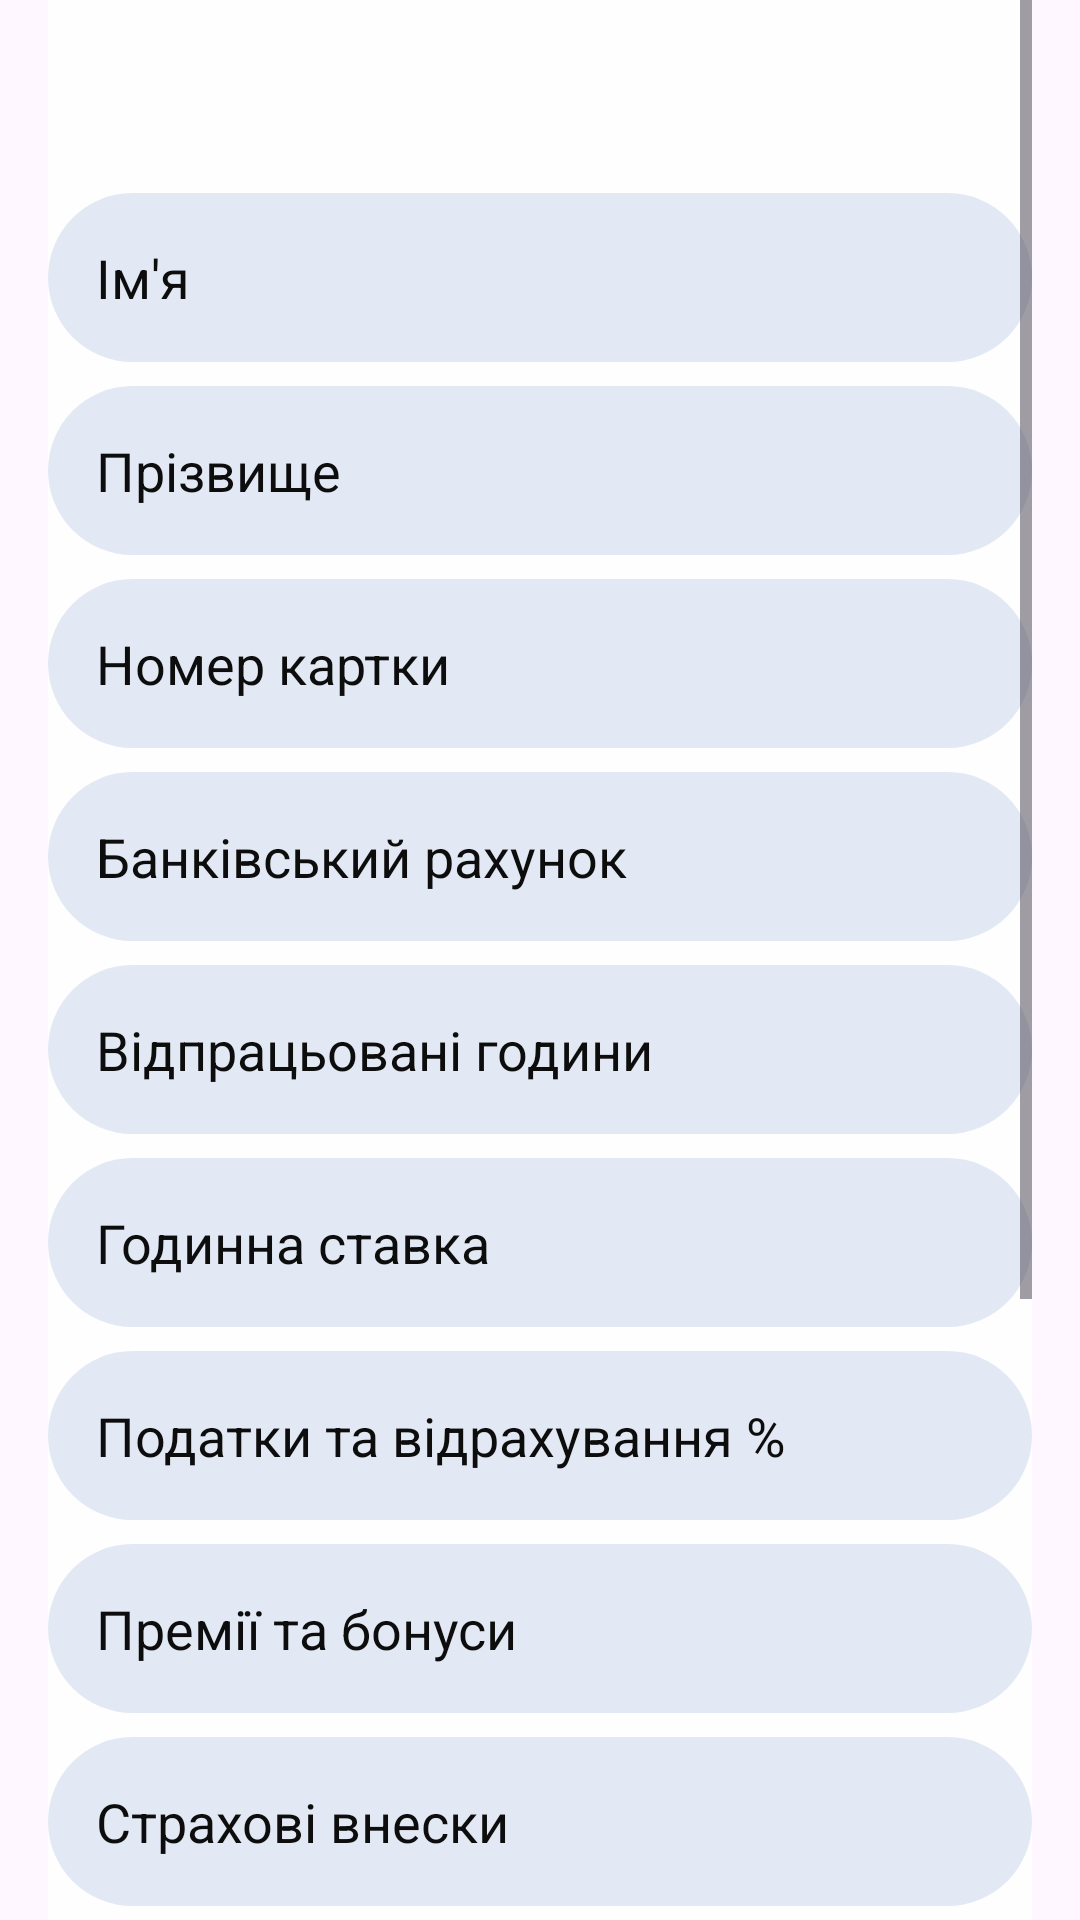

This screen was rendered from an Android layout file. Write that file and the resources it references.
<!-- AndroidManifest.xml: application theme Theme.KursovaOOP -->
<!-- res/layout/fragment_calculate_salaries.xml -->
<?xml version="1.0" encoding="utf-8"?>
<ScrollView xmlns:tools="http://schemas.android.com/tools"
    android:layout_width="match_parent"
    android:layout_height="match_parent"
    xmlns:app="http://schemas.android.com/apk/res-auto"
    android:paddingHorizontal="16dp"
    xmlns:android="http://schemas.android.com/apk/res/android">

    <androidx.constraintlayout.widget.ConstraintLayout
        android:layout_width="match_parent"
        android:layout_height="wrap_content"
        android:background="@color/white">

        <TextView
            android:id="@+id/fragmentTitleTextView"
            android:layout_width="wrap_content"
            android:layout_height="wrap_content"
            android:fontFamily="@font/inter_extrabold"
            android:text=""
            android:textColor="@color/black"
            android:textSize="42sp"
            app:layout_constraintStart_toStartOf="parent"
            app:layout_constraintTop_toTopOf="parent" />


        <EditText
            android:id="@+id/editTextHoursWorked"
            android:layout_width="0dp"
            android:layout_height="wrap_content"
            android:layout_marginTop="8dp"
            android:background="@drawable/gradient_edit_text"
            android:hint="Відпрацьовані години"
            android:inputType="number"
            android:padding="16dp"
            android:textColor="@color/black"
            android:textColorHint="@color/black"
            app:layout_constraintEnd_toEndOf="parent"
            app:layout_constraintHorizontal_bias="0.0"
            app:layout_constraintStart_toStartOf="parent"
            app:layout_constraintTop_toBottomOf="@+id/editTextBankAccount" />

        <EditText
            android:id="@+id/editTextHourlyRate"
            android:layout_width="0dp"
            android:layout_height="wrap_content"
            android:layout_marginTop="8dp"
            android:background="@drawable/gradient_edit_text"
            android:hint="Годинна ставка"
            android:inputType="number"
            android:padding="16dp"
            android:textColor="@color/black"
            android:textColorHint="@color/black"
            app:layout_constraintEnd_toEndOf="parent"
            app:layout_constraintHorizontal_bias="0.0"
            app:layout_constraintStart_toStartOf="parent"
            app:layout_constraintTop_toBottomOf="@+id/editTextHoursWorked" />

        <EditText
            android:id="@+id/editTextTaxes"
            android:layout_width="0dp"
            android:layout_height="wrap_content"
            android:layout_marginTop="8dp"
            android:background="@drawable/gradient_edit_text"
            android:hint="Податки та відрахування %"
            android:inputType="number"
            android:padding="16dp"
            android:textColor="@color/black"
            android:textColorHint="@color/black"
            app:layout_constraintEnd_toEndOf="parent"
            app:layout_constraintHorizontal_bias="0.0"
            app:layout_constraintStart_toStartOf="parent"
            app:layout_constraintTop_toBottomOf="@+id/editTextHourlyRate" />

        <EditText
            android:id="@+id/editTextBonuses"
            android:layout_width="0dp"
            android:layout_height="wrap_content"
            android:layout_marginTop="8dp"
            android:background="@drawable/gradient_edit_text"
            android:hint="Премії та бонуси"
            android:inputType="number"
            android:padding="16dp"
            android:textColor="@color/black"
            android:textColorHint="@color/black"
            app:layout_constraintEnd_toEndOf="parent"
            app:layout_constraintHorizontal_bias="0.0"
            app:layout_constraintStart_toStartOf="parent"
            app:layout_constraintTop_toBottomOf="@+id/editTextTaxes" />

        <EditText
            android:id="@+id/editTextFirstName"
            android:layout_width="0dp"
            android:layout_height="wrap_content"
            android:layout_marginTop="8dp"
            android:background="@drawable/gradient_edit_text"
            android:hint="Ім'я"
            android:padding="16dp"
            android:textColor="@color/black"
            android:textColorHint="@color/black"
            app:layout_constraintEnd_toEndOf="parent"
            app:layout_constraintHorizontal_bias="0.0"
            app:layout_constraintStart_toStartOf="parent"
            app:layout_constraintTop_toBottomOf="@+id/fragmentTitleTextView" />

        <EditText
            android:id="@+id/editTextLastName"
            android:layout_width="0dp"
            android:layout_height="wrap_content"
            android:layout_marginTop="8dp"
            android:background="@drawable/gradient_edit_text"
            android:hint="Прізвище"
            android:padding="16dp"
            android:textColor="@color/black"
            android:textColorHint="@color/black"
            app:layout_constraintEnd_toEndOf="parent"
            app:layout_constraintHorizontal_bias="0.0"
            app:layout_constraintStart_toStartOf="parent"
            app:layout_constraintTop_toBottomOf="@+id/editTextFirstName" />

        <EditText
            android:id="@+id/editTextCardNumber"
            android:layout_width="0dp"
            android:layout_height="wrap_content"
            android:layout_marginTop="8dp"
            android:background="@drawable/gradient_edit_text"
            android:hint="Номер картки"
            android:inputType="number"
            android:padding="16dp"
            android:textColor="@color/black"
            android:textColorHint="@color/black"
            app:layout_constraintEnd_toEndOf="parent"
            app:layout_constraintHorizontal_bias="0.0"
            app:layout_constraintStart_toStartOf="parent"
            app:layout_constraintTop_toBottomOf="@+id/editTextLastName" />

        <EditText
            android:id="@+id/editTextBankAccount"
            android:layout_width="0dp"
            android:layout_height="wrap_content"
            android:layout_marginTop="8dp"
            android:background="@drawable/gradient_edit_text"
            android:hint="Банківський рахунок"
            android:inputType="number"
            android:padding="16dp"
            android:textColor="@color/black"
            android:textColorHint="@color/black"
            app:layout_constraintEnd_toEndOf="parent"
            app:layout_constraintHorizontal_bias="0.0"
            app:layout_constraintStart_toStartOf="parent"
            app:layout_constraintTop_toBottomOf="@+id/editTextCardNumber" />

        <EditText
            android:id="@+id/editTextInsuranceContributions"
            android:layout_width="0dp"
            android:layout_height="wrap_content"
            android:layout_marginTop="8dp"
            android:background="@drawable/gradient_edit_text"
            android:hint="Страхові внески"
            android:inputType="number"
            android:padding="16dp"
            android:textColor="@color/black"
            android:textColorHint="@color/black"
            app:layout_constraintEnd_toEndOf="parent"
            app:layout_constraintHorizontal_bias="0.0"
            app:layout_constraintStart_toStartOf="parent"
            app:layout_constraintTop_toBottomOf="@+id/editTextBonuses" />

        <EditText
            android:id="@+id/editTextSocialBenefits"
            android:layout_width="0dp"
            android:layout_height="wrap_content"
            android:layout_marginTop="8dp"
            android:background="@drawable/gradient_edit_text"
            android:hint="Соціальні виплати"
            android:padding="16dp"
            android:inputType="number"
            android:textColor="@color/black"
            android:textColorHint="@color/black"
            app:layout_constraintEnd_toEndOf="parent"
            app:layout_constraintStart_toStartOf="parent"
            app:layout_constraintTop_toBottomOf="@+id/editTextInsuranceContributions" />


        <EditText
            android:id="@+id/editTextDate"
            android:layout_width="0dp"
            android:layout_height="wrap_content"
            android:layout_marginTop="8dp"
            android:background="@drawable/gradient_edit_text"
            android:hint="Оберіть дату"
            android:focusable="false"
            android:padding="16dp"
            android:textColor="@color/black"
            android:textColorHint="@color/black"
            app:layout_constraintEnd_toEndOf="parent"
            app:layout_constraintHorizontal_bias="0.0"
            app:layout_constraintStart_toStartOf="parent"
            app:layout_constraintTop_toBottomOf="@+id/editTextSocialBenefits" />

        <TextView
        android:id="@+id/resultTextView"
        android:layout_width="wrap_content"
        android:layout_height="wrap_content"
        android:layout_marginTop="32dp"
        android:fontFamily="@font/inter_extrabold"
        android:text=""
        android:textColor="@color/black"
        android:textSize="20sp"
        app:layout_constraintStart_toStartOf="parent"
        app:layout_constraintTop_toBottomOf="@+id/editTextDate" />

        <Button
            android:id="@+id/calculateButton"
            android:layout_width="0dp"
            android:layout_height="wrap_content"
            android:layout_marginTop="32dp"
            android:layout_marginBottom="32dp"
            android:background="@drawable/rounded_color_button"
            android:fontFamily="@font/inter_semibold"
            android:padding="16dp"
            android:text="Розрахувати"
            android:textColor="@color/white"
            app:layout_constraintBottom_toBottomOf="parent"
            app:layout_constraintEnd_toEndOf="parent"
            app:layout_constraintHorizontal_bias="0.5"
            app:layout_constraintStart_toStartOf="parent"
            app:layout_constraintTop_toBottomOf="@+id/resultTextView" />

    </androidx.constraintlayout.widget.ConstraintLayout>

</ScrollView>
<!-- resources referenced by this layout -->
<resources>
  <color name="black">#0D0D0D</color>
  <color name="white">#fefefe</color>
  <!-- drawable gradient_edit_text (drawable) -->
  <?xml version="1.0" encoding="utf-8"?>
  <shape xmlns:android="http://schemas.android.com/apk/res/android">
      <corners android:radius="50dp" /> 
      <gradient
          android:startColor="@color/colorPrimary"
          android:endColor="@color/colorPrimary"
          android:angle="1" />
  </shape>
  <!-- drawable rounded_color_button (drawable) -->
  <?xml version="1.0" encoding="utf-8"?>
  <shape xmlns:android="http://schemas.android.com/apk/res/android">
      <solid android:color="#5071a9" />
      <corners android:radius="20dp" />
  </shape>
  <style name="Theme.KursovaOOP" parent="Base.Theme.KursovaOOP" />
  <color name="colorPrimary">#e3e9f4</color>
  <style name="Base.Theme.KursovaOOP" parent="Theme.Material3.DayNight">
          
          <item name="colorPrimary">@color/colorPrimary</item>
          <item name="colorPrimaryDark">@color/colorPrimaryDark</item>
          <item name="colorAccent">@color/colorAccent</item>
          <item name="android:statusBarColor">@color/colorAccent</item>
      </style>
  <color name="colorPrimaryDark">#354258</color>
  <color name="colorAccent">#5071a9</color>
</resources>
